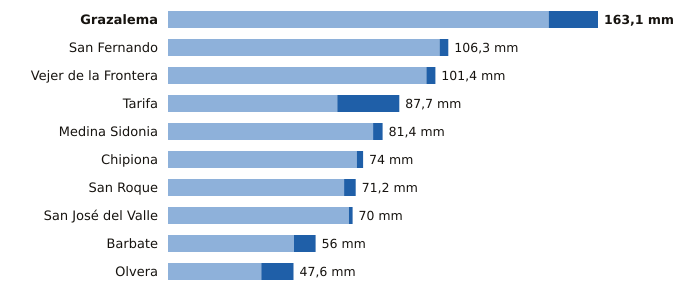

Source data for this figure (header and first rows):
estacion, provincia, indicativo, mm_6_dias_anteriores, mm_hoy, mm_7_dias, horas_de_hoy
Grazalema, Cádiz, 5911X, 144.4, 18.7, 163.1, 21
San Fernando, Cádiz, 5972Y, 103.0, 3.3, 106.3, 21
Vejer de la Frontera, Cádiz, 5995B, 98.0, 3.4, 101.4, 21
Tarifa, Cádiz, 6001, 64.2, 23.5, 87.7, 21
Medina Sidonia, Cádiz, 5983X, 77.8, 3.6, 81.4, 20
Chipiona, Cádiz, 5906X, 71.6, 2.4, 74.0, 20
San Roque, Cádiz, 6056X, 66.8, 4.4, 71.2, 20
San José del Valle, Cádiz, 5950X, 68.6, 1.4, 70.0, 21
Barbate, Cádiz, 5996B, 47.8, 8.2, 56.0, 20
Olvera, Cádiz, 5919X, 35.4, 12.2, 47.6, 20
